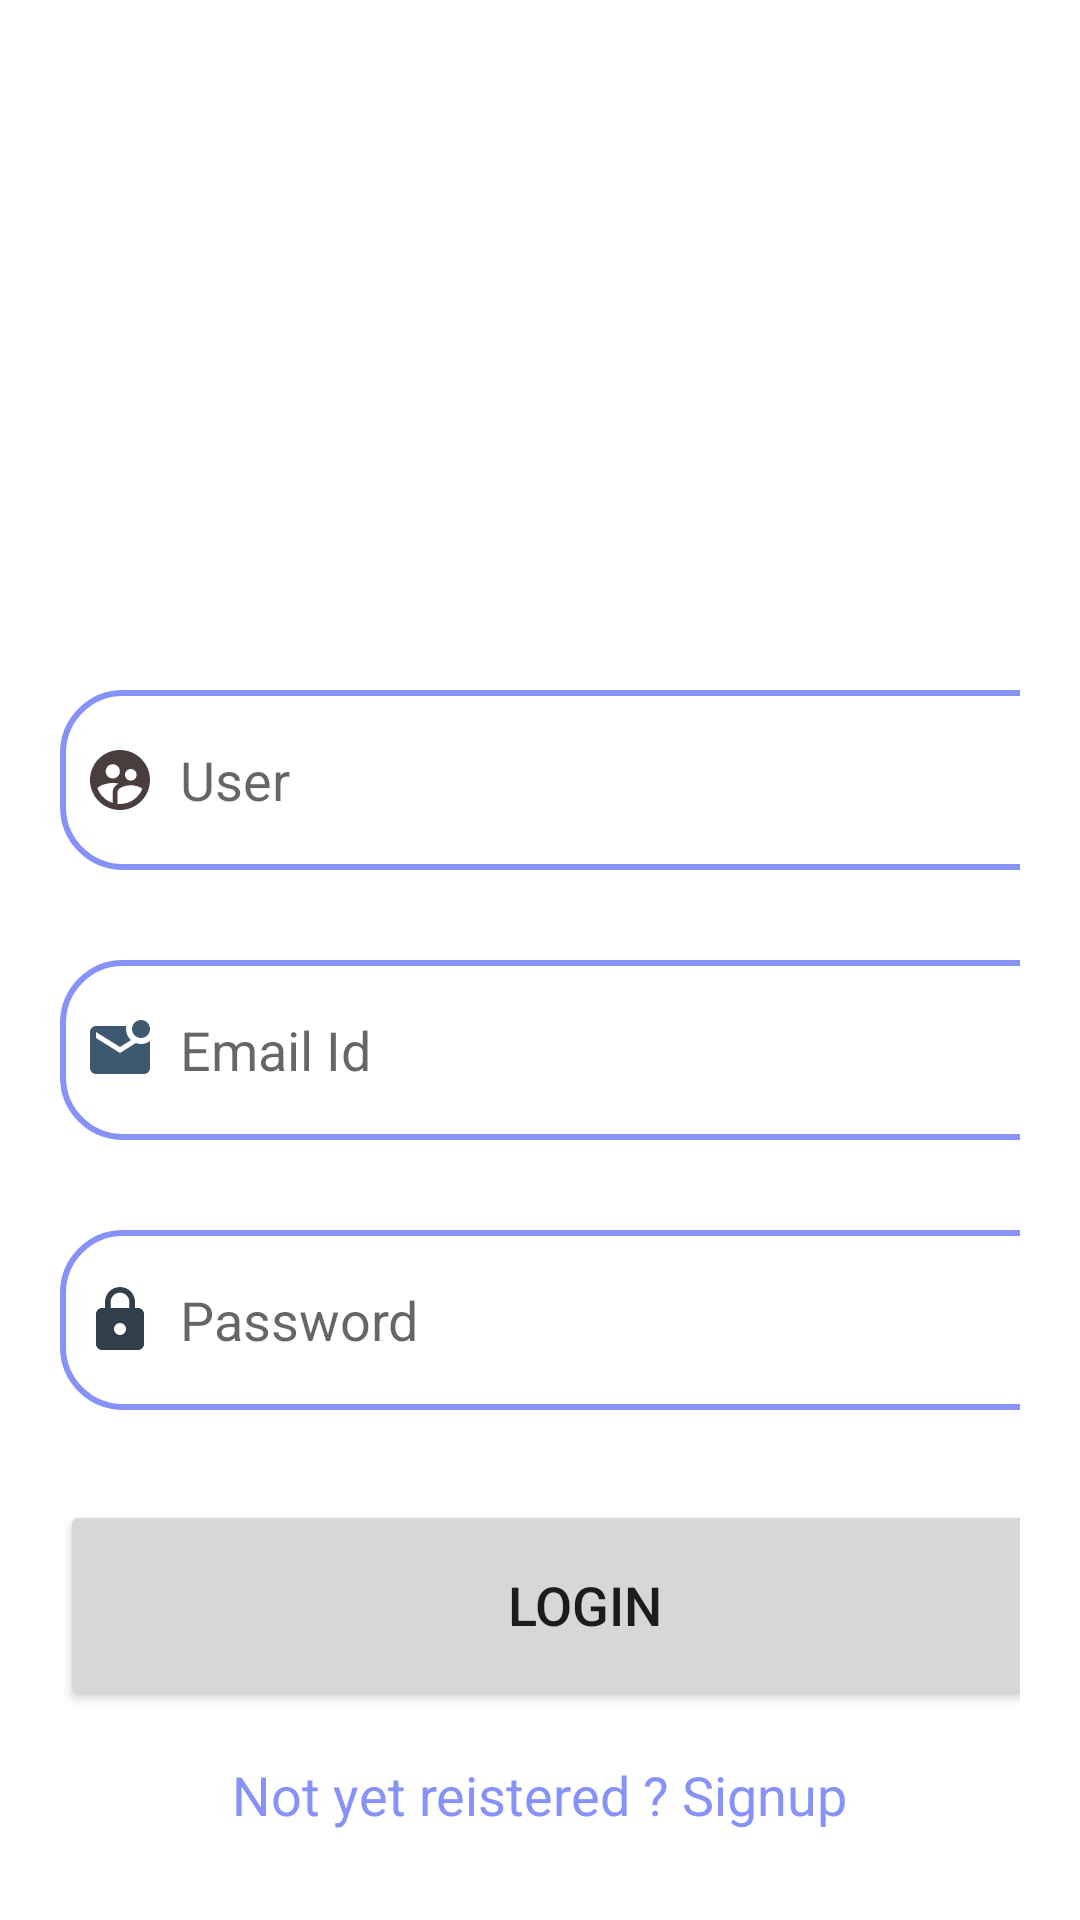

Produce the Android XML layout that renders to this screen, including the resource entries it uses.
<!-- AndroidManifest.xml: application theme Theme.ProductCreation -->
<!-- res/layout/activity_login.xml -->
<?xml version="1.0" encoding="utf-8"?>
<LinearLayout xmlns:android="http://schemas.android.com/apk/res/android"
    xmlns:app="http://schemas.android.com/apk/res-auto"
    xmlns:tools="http://schemas.android.com/tools"
    android:layout_width="match_parent"
    android:layout_height="match_parent"
    tools:context=".LoginActivity">
    <ScrollView
        android:layout_width="match_parent"
        android:layout_height="wrap_content">

        <LinearLayout
            android:layout_width="match_parent"
            android:layout_height="wrap_content"
            android:orientation="vertical">

            <LinearLayout
                android:layout_width="match_parent"
                android:layout_height="wrap_content"
                android:layout_marginTop="180dp"
                android:orientation="vertical"
                android:padding="20dp">

                <EditText
                    android:layout_width="350dp"
                    android:layout_height="60dp"
                    android:id ="@+id/login_user"
                    android:background="@drawable/lavender_border"
                    android:layout_marginTop="30dp"
                    android:padding="8dp"
                    android:hint ="User"
                    android:drawableLeft="@drawable/ic_baseline_supervised_user_circle_24"
                    android:drawablePadding="8dp" />
                <EditText
                    android:id="@+id/login_email"
                    android:layout_width="350dp"
                    android:layout_height="60dp"
                    android:layout_marginTop="30dp"
                    android:background="@drawable/lavender_border"
                    android:drawableLeft="@drawable/ic_baseline_mark_email_unread_24"
                    android:drawablePadding="8dp"
                    android:hint="Email Id"
                    android:inputType="textEmailAddress"
                    android:padding="8dp" />


                <EditText
                    android:id="@+id/login_password"
                    android:layout_width="350dp"
                    android:layout_height="60dp"
                    android:layout_marginTop="30dp"
                    android:background="@drawable/lavender_border"
                    android:drawableLeft="@drawable/ic_baseline_lock_24"
                    android:drawablePadding="8dp"
                    android:hint="Password"
                    android:inputType="textPassword"
                    android:padding="8dp" />

                <Button
                    android:id="@+id/login_button"
                    android:layout_width="350dp"
                    android:layout_height="70dp"
                    android:layout_marginTop="30dp"
                    android:text="Login"
                    android:textSize="18sp"
                    app:cornerRadius="30dp" />

                <TextView
                    android:id="@+id/SignupRedirectText"
                    android:layout_width="wrap_content"
                    android:layout_height="wrap_content"
                    android:layout_gravity="center"
                    android:layout_marginTop="8dp"
                    android:padding="8dp"
                    android:text="Not yet reistered ? Signup"
                    android:textColor="@color/lavender"
                    android:textSize="18sp" />


            </LinearLayout>

        </LinearLayout>
    </ScrollView>


</LinearLayout>
<!-- resources referenced by this layout -->
<resources>
  <color name="lavender">#8692f7</color>
  <!-- drawable ic_baseline_lock_24 (drawable) -->
  <vector android:height="24dp" android:tint="#333E4B"
      android:viewportHeight="24" android:viewportWidth="24"
      android:width="24dp" xmlns:android="http://schemas.android.com/apk/res/android">
      <path android:fillColor="@android:color/white" android:pathData="M18,8h-1L17,6c0,-2.76 -2.24,-5 -5,-5S7,3.24 7,6v2L6,8c-1.1,0 -2,0.9 -2,2v10c0,1.1 0.9,2 2,2h12c1.1,0 2,-0.9 2,-2L20,10c0,-1.1 -0.9,-2 -2,-2zM12,17c-1.1,0 -2,-0.9 -2,-2s0.9,-2 2,-2 2,0.9 2,2 -0.9,2 -2,2zM15.1,8L8.9,8L8.9,6c0,-1.71 1.39,-3.1 3.1,-3.1 1.71,0 3.1,1.39 3.1,3.1v2z"/>
  </vector>
  <!-- drawable ic_baseline_mark_email_unread_24 (drawable) -->
  <vector android:height="24dp" android:tint="#3D586F"
      android:viewportHeight="24" android:viewportWidth="24"
      android:width="24dp" xmlns:android="http://schemas.android.com/apk/res/android">
      <path android:fillColor="@android:color/white" android:pathData="M22,8.98V18c0,1.1 -0.9,2 -2,2H4c-1.1,0 -2,-0.9 -2,-2V6c0,-1.1 0.9,-2 2,-2h10.1C14.04,4.32 14,4.66 14,5c0,1.48 0.65,2.79 1.67,3.71L12,11L4,6v2l8,5l5.3,-3.32C17.84,9.88 18.4,10 19,10C20.13,10 21.16,9.61 22,8.98zM16,5c0,1.66 1.34,3 3,3s3,-1.34 3,-3s-1.34,-3 -3,-3S16,3.34 16,5z"/>
  </vector>
  <!-- drawable ic_baseline_supervised_user_circle_24 (drawable) -->
  <vector android:height="24dp" android:tint="#4A3D3D"
      android:viewportHeight="24" android:viewportWidth="24"
      android:width="24dp" xmlns:android="http://schemas.android.com/apk/res/android">
      <path android:fillColor="@android:color/white" android:pathData="M11.99,2c-5.52,0 -10,4.48 -10,10s4.48,10 10,10 10,-4.48 10,-10 -4.48,-10 -10,-10zM15.6,8.34c1.07,0 1.93,0.86 1.93,1.93 0,1.07 -0.86,1.93 -1.93,1.93 -1.07,0 -1.93,-0.86 -1.93,-1.93 -0.01,-1.07 0.86,-1.93 1.93,-1.93zM9.6,6.76c1.3,0 2.36,1.06 2.36,2.36 0,1.3 -1.06,2.36 -2.36,2.36s-2.36,-1.06 -2.36,-2.36c0,-1.31 1.05,-2.36 2.36,-2.36zM9.6,15.89v3.75c-2.4,-0.75 -4.3,-2.6 -5.14,-4.96 1.05,-1.12 3.67,-1.69 5.14,-1.69 0.53,0 1.2,0.08 1.9,0.22 -1.64,0.87 -1.9,2.02 -1.9,2.68zM11.99,20c-0.27,0 -0.53,-0.01 -0.79,-0.04v-4.07c0,-1.42 2.94,-2.13 4.4,-2.13 1.07,0 2.92,0.39 3.84,1.15 -1.17,2.97 -4.06,5.09 -7.45,5.09z"/>
  </vector>
  <!-- drawable lavender_border (drawable) -->
  <?xml version="1.0" encoding="utf-8"?>
  <shape xmlns:android="http://schemas.android.com/apk/res/android"
     android:shape = "rectangle">
   <corners
      android:radius="20dp"/>
   <stroke
    android:color="@color/lavender"
    android:width ="2dp"/>
   <solid
    android:color ="@color/white"/>
  </shape>
  <style name="Theme.ProductCreation" parent="Theme.MaterialComponents.DayNight.DarkActionBar">
          
          <item name="colorPrimary">@color/lavender</item>
          <item name="colorPrimaryVariant">@color/gray</item>
          <item name="colorOnPrimary">@color/white</item>
          
          <item name="colorSecondary">@color/teal_200</item>
          <item name="colorSecondaryVariant">@color/teal_700</item>
          <item name="colorOnSecondary">@color/black</item>
          
          <item name="android:statusBarColor">?attr/colorPrimaryVariant</item>
          
      </style>
  <color name="white">#FFFFFFFF</color>
  <color name="gray">#808080</color>
  <color name="teal_200">#FF03DAC5</color>
  <color name="teal_700">#FF018786</color>
  <color name="black">#FF000000</color>
</resources>
